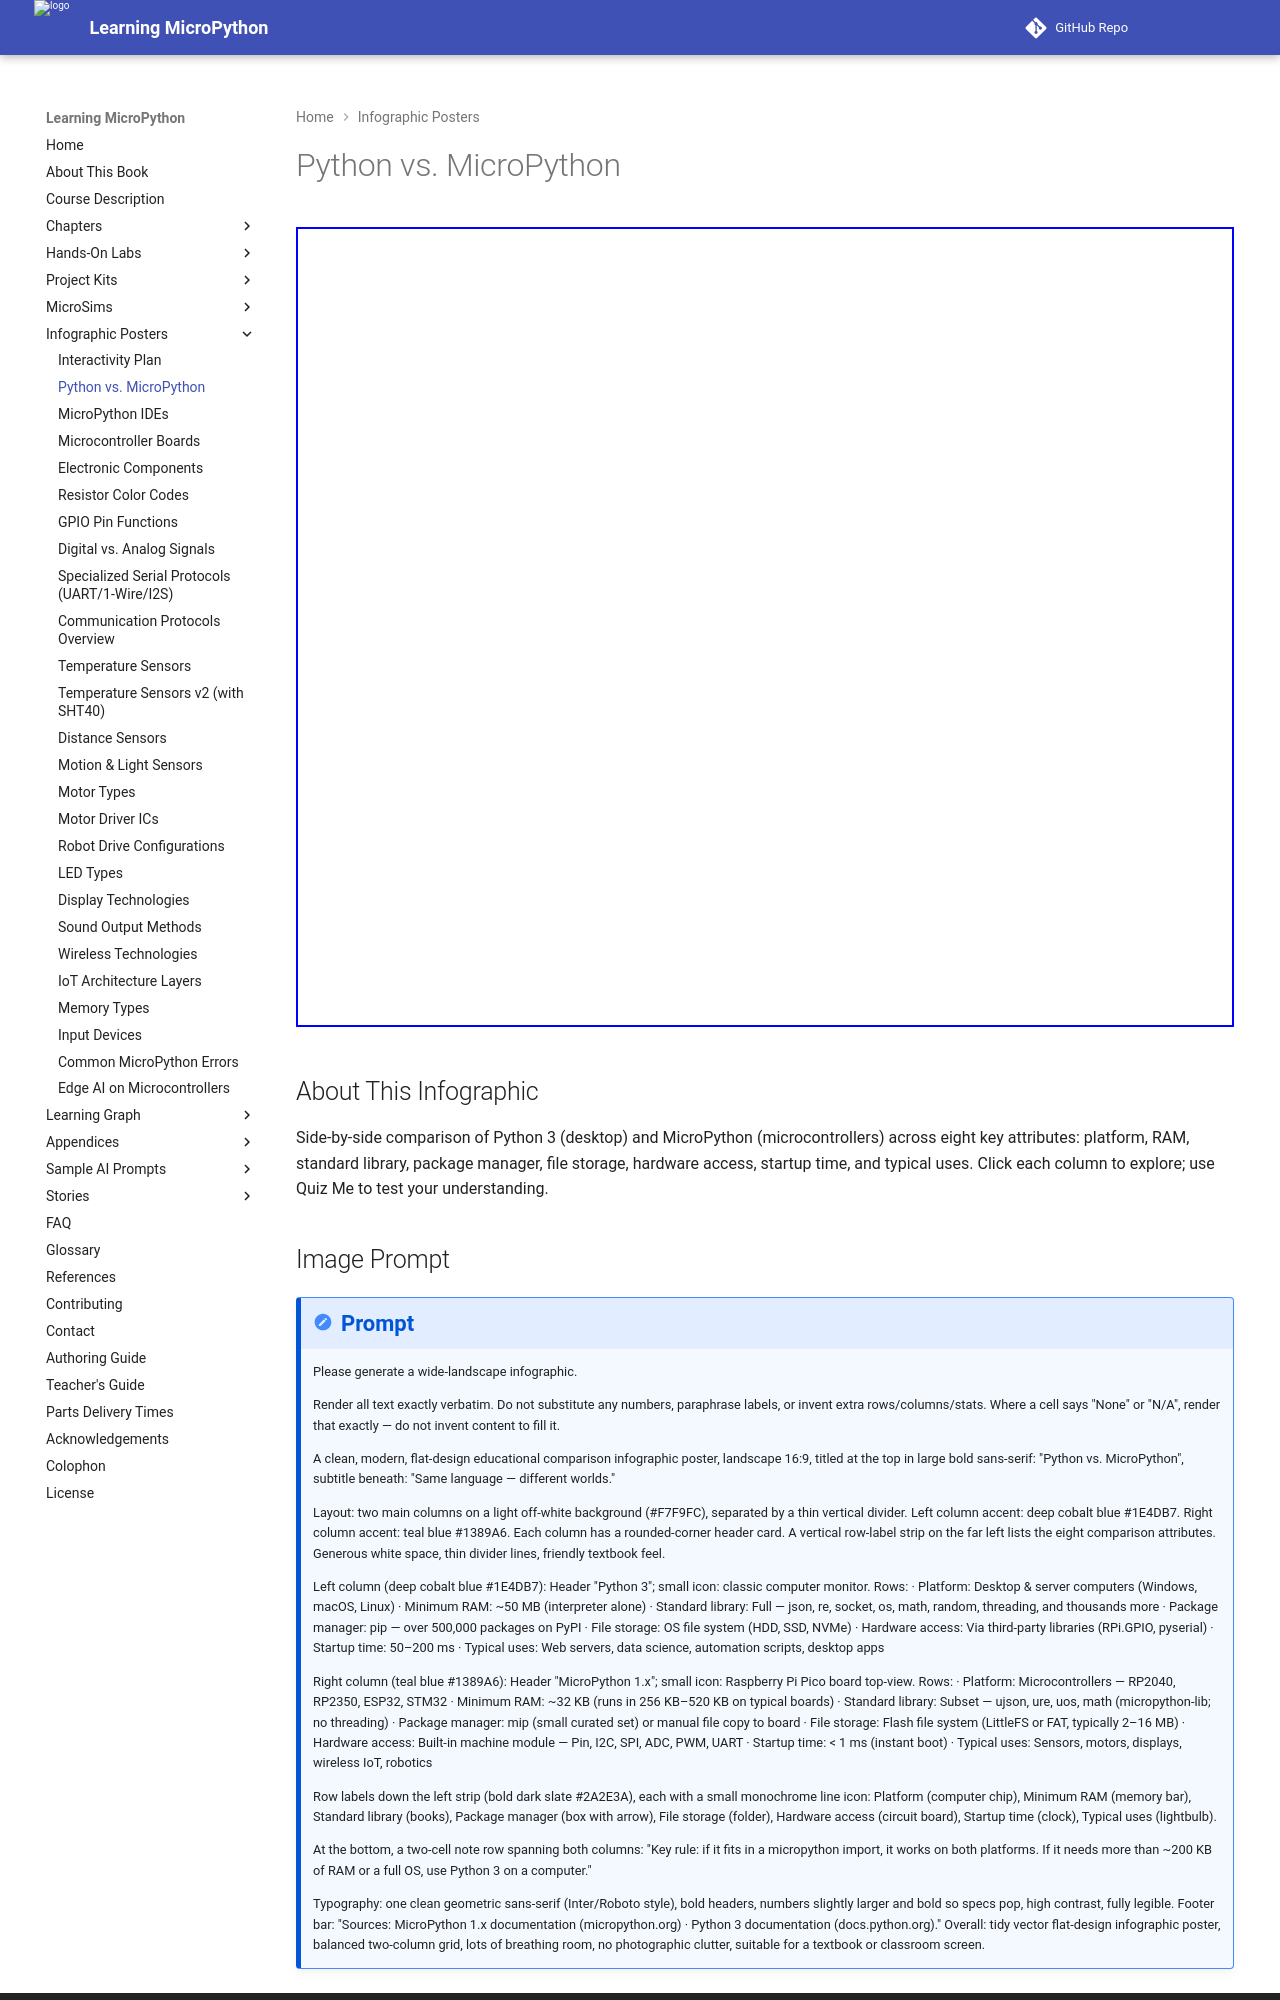

repository: dmccreary/learning-micropython · page: posters/python-vs-micropython/index.html · generator: mkdocs

---
title: Python vs. MicroPython
description: An interactive side-by-side comparison of Python 3 and MicroPython — platform, RAM, libraries, package managers, storage, hardware access, startup time, and uses — with a built-in quiz.
image: /posters/python-vs-micropython/python-vs-micropython-infographic.png
og:image: /posters/python-vs-micropython/python-vs-micropython-infographic.png
twitter:image: /posters/python-vs-micropython/python-vs-micropython-infographic.png
social:
   cards: false
hide:
    toc
---

Audience: students transitioning from desktop Python to embedded MicroPython.
Chapter: 1 — Python Basics / Chapter 3 — MicroPython Environment

<iframe src="main.html" width="100%" height="800" scrolling="no"></iframe>

## About This Infographic

Side-by-side comparison of Python 3 (desktop) and MicroPython (microcontrollers) across eight key attributes: platform, RAM, standard library, package manager, file storage, hardware access, startup time, and typical uses. Click each column to explore; use Quiz Me to test your understanding.
